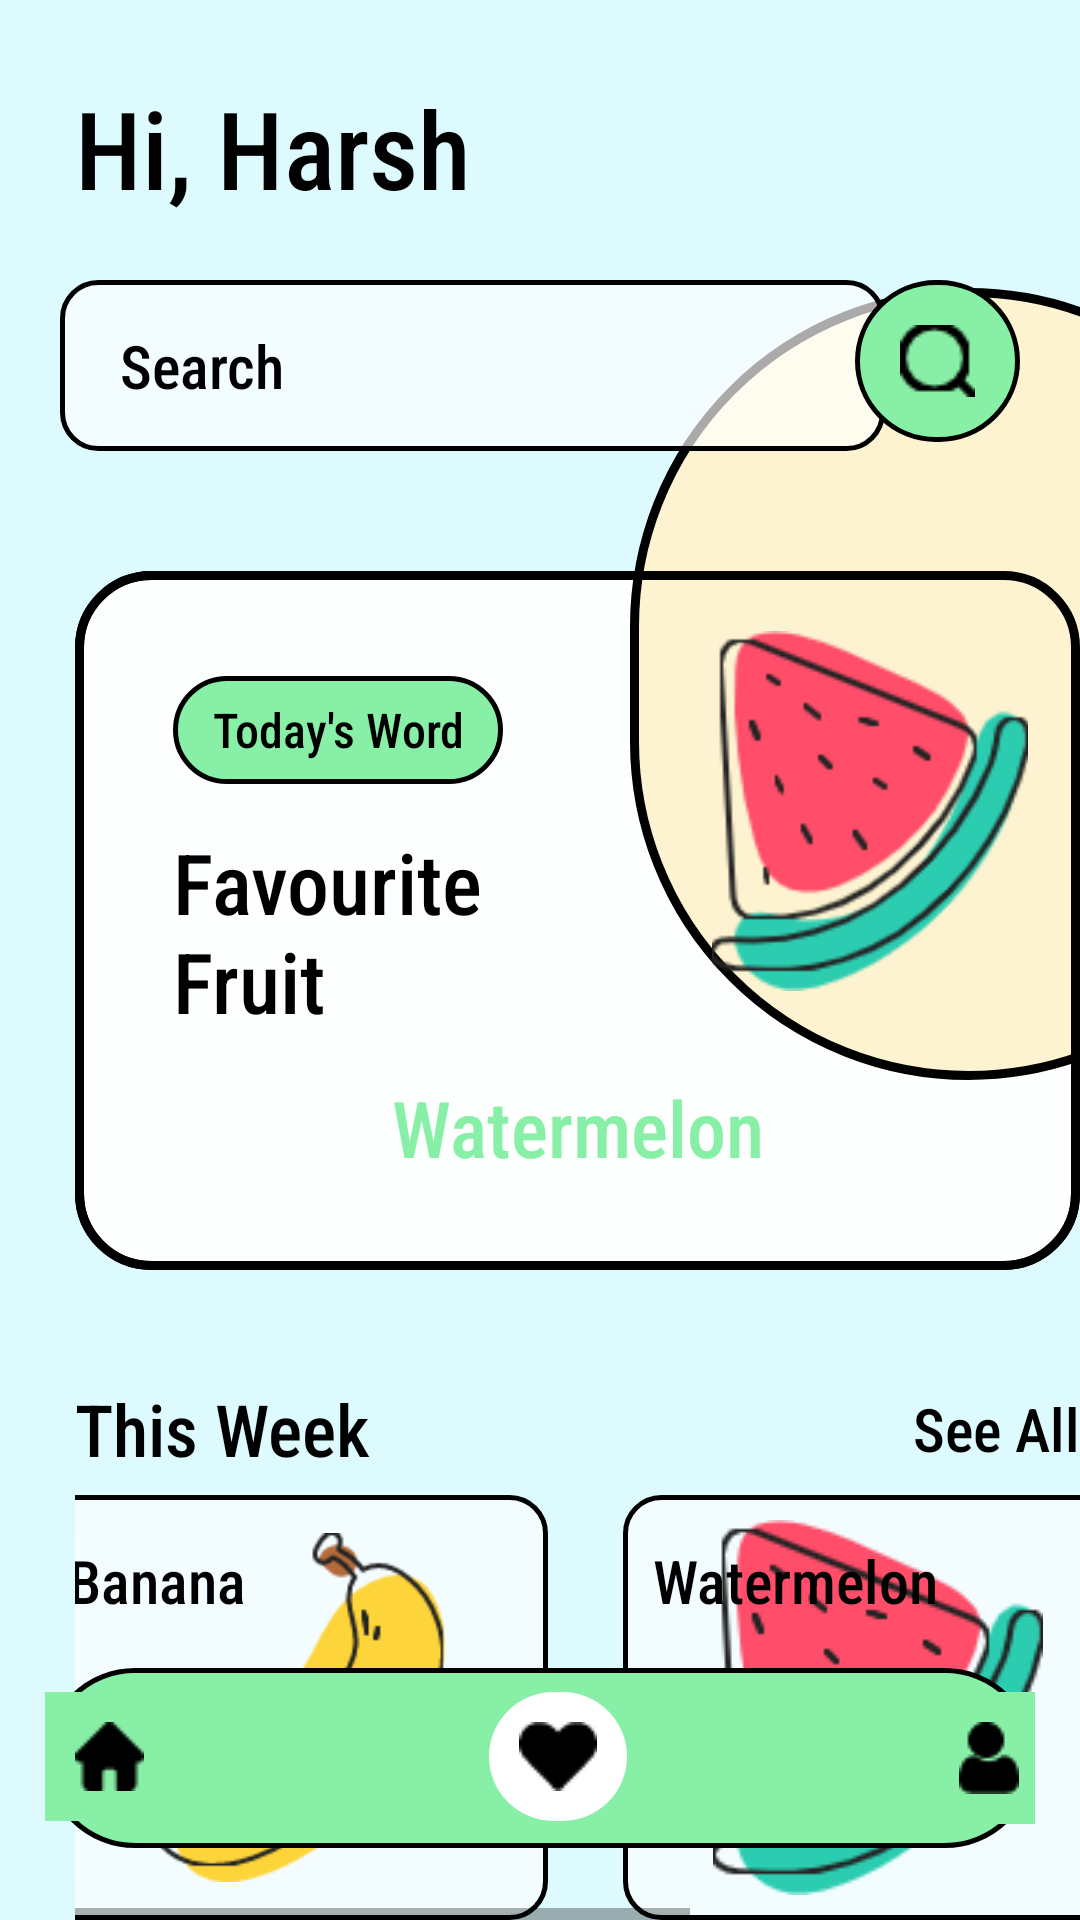

Android layout source for this screen:
<!-- AndroidManifest.xml: application theme Theme.MPRprojek -->
<!-- res/layout/activity_explore.xml -->
<?xml version="1.0" encoding="utf-8"?>
<RelativeLayout xmlns:android="http://schemas.android.com/apk/res/android"
    xmlns:app="http://schemas.android.com/apk/res-auto"
    xmlns:tools="http://schemas.android.com/tools"
    android:layout_width="match_parent"
    android:layout_height="match_parent"
    tools:context=".Explore"
    android:background="#DDFAFF">
    <ImageView
        android:layout_width="368dp"
        android:layout_height="233dp"
        android:background="@drawable/todaywordsection"
        android:layout_below="@id/kolomSearch"
        android:layout_marginLeft="25dp"
        android:layout_marginTop="40dp"/>
    <ImageView
        android:layout_width="264dp"
        android:layout_height="264dp"
        android:src="@drawable/explorecircle"
        android:layout_marginLeft="210dp"
        android:layout_marginTop="96dp"
        android:paddingRight="-76dp"/>
    <LinearLayout
        android:id="@+id/kolomSearch"
        android:layout_width="match_parent"
        android:layout_height="wrap_content"
        android:orientation="vertical"
        android:paddingTop="10dp"
        android:paddingLeft="20dp"
        android:paddingRight="20dp">
        <TextView
            android:id="@+id/barNama"
            android:layout_width="match_parent"
            android:layout_height="wrap_content"
            android:textSize="36dp"
            android:text="Hi, Harsh"
            android:textColor="@color/black"
            android:fontFamily="sans-serif-condensed-medium"
            android:paddingLeft="5dp"
            android:paddingTop="5dp"
            android:paddingBottom="20dp"
            android:layout_marginTop="10dp"/>
        <RelativeLayout
            android:layout_width="match_parent"
            android:layout_height="wrap_content">

            <EditText
                android:id="@+id/textSearch"
                android:layout_width="275dp"
                android:layout_height="wrap_content"
                android:background="@drawable/roundedbutton"
                android:fontFamily="sans-serif-condensed-medium"
                android:hint="Search"
                android:paddingLeft="20dp"
                android:paddingTop="15dp"
                android:paddingBottom="15dp"
                android:textColorHint="@color/black"
                android:textSize="20dp" />

            <ImageButton
                android:layout_width="wrap_content"
                android:layout_height="wrap_content"
                android:layout_alignParentRight="true"
                android:background="@drawable/searchbutton"
                android:padding="15dp"
                android:src="@drawable/iconsearch"
                tools:ignore="SpeakableTextPresentCheck" />
        </RelativeLayout>
    </LinearLayout>

    <RelativeLayout
        android:id="@+id/todayword"
        android:layout_width="368dp"
        android:layout_height="233dp"
        android:background="@drawable/roundoutline"
        android:layout_below="@id/kolomSearch"
        android:layout_marginLeft="25dp"
        android:layout_marginTop="40dp">
        <TextView
            android:layout_width="110dp"
            android:layout_height="36dp"
            android:layout_marginLeft="32.5dp"
            android:layout_marginTop="35dp"
            android:background="@drawable/searchbutton"
            android:fontFamily="sans-serif-condensed-medium"
            android:gravity="center"
            android:text="Today's Word"
            android:textColor="@color/black"
            android:textSize="16dp" />

        <TextView
            android:layout_width="120dp"
            android:layout_height="wrap_content"
            android:layout_marginLeft="32.5dp"
            android:layout_marginTop="85dp"
            android:fontFamily="sans-serif-condensed-medium"
            android:gravity="left"
            android:text="Favourite Fruit"
            android:textColor="@color/black"
            android:textSize="28dp" />

        <TextView
            android:layout_width="match_parent"
            android:layout_height="wrap_content"
            android:layout_alignParentBottom="true"
            android:layout_marginBottom="30dp"
            android:fontFamily="sans-serif-condensed-medium"
            android:gravity="center"
            android:text="Watermelon"
            android:textColor="#88EFA6"
            android:textSize="26dp" />
        <ImageView
            android:layout_width="140dp"
            android:layout_height="140dp"
            android:layout_marginTop="10dp"
            android:src="@drawable/imgwatermelon"
            android:padding="10dp"
            android:layout_alignParentRight="true"/>
    </RelativeLayout>

    <RelativeLayout
        android:layout_width="368dp"
        android:layout_height="wrap_content"
        android:layout_below="@id/todayword"
        android:layout_marginLeft="25dp">

        <TextView
            android:layout_width="wrap_content"
            android:layout_height="36dp"
            android:layout_marginTop="35dp"
            android:fontFamily="sans-serif-condensed-medium"
            android:gravity="center_vertical"
            android:text="This Week"
            android:textColor="@color/black"
            android:textSize="24dp" />

        <TextView
            android:id="@+id/txtseeall"
            android:layout_width="wrap_content"
            android:layout_height="36dp"
            android:layout_alignParentRight="true"
            android:layout_marginTop="35dp"
            android:fontFamily="sans-serif-condensed-medium"
            android:gravity="center_vertical"
            android:text="See All"
            android:textColor="@color/black"
            android:textSize="20dp" />

        <HorizontalScrollView
            android:layout_width="match_parent"
            android:layout_height="wrap_content"
            android:layout_marginTop="75dp">

            <LinearLayout
                android:layout_width="wrap_content"
                android:layout_height="wrap_content"
                android:layout_gravity="center"
                android:layout_marginLeft="100dp">

                <RelativeLayout
                    android:layout_width="wrap_content"
                    android:layout_height="wrap_content">

                    <ImageView
                        android:id="@+id/img1"
                        android:layout_width="170dp"
                        android:layout_height="170dp"
                        android:background="@drawable/roundedbutton"
                        android:padding="12.5dp"
                        android:src="@drawable/imgbanana" />

                    <TextView
                        android:id="@+id/txt1"
                        android:layout_width="wrap_content"
                        android:layout_height="wrap_content"
                        android:layout_marginTop="5dp"
                        android:fontFamily="sans-serif-condensed-medium"
                        android:padding="10dp"
                        android:text="Banana"
                        android:textColor="@color/black"
                        android:textSize="20dp" />
                </RelativeLayout>

                <RelativeLayout
                    android:layout_width="wrap_content"
                    android:layout_height="wrap_content"
                    android:layout_marginLeft="25dp">

                    <ImageButton
                        android:id="@+id/img2"
                        android:layout_width="170dp"
                        android:layout_height="170dp"
                        android:background="@drawable/roundedbutton"
                        android:padding="12.5dp"
                        android:src="@drawable/imgwatermelon"
                        tools:ignore="SpeakableTextPresentCheck" />

                    <TextView
                        android:id="@+id/txt2"
                        android:layout_width="wrap_content"
                        android:layout_height="wrap_content"
                        android:layout_marginTop="5dp"
                        android:fontFamily="sans-serif-condensed-medium"
                        android:padding="10dp"
                        android:text="Watermelon"
                        android:textColor="@color/black"
                        android:textSize="20dp" />
                </RelativeLayout>

                <RelativeLayout
                    android:layout_width="wrap_content"
                    android:layout_height="wrap_content"
                    android:layout_marginLeft="25dp">

                    <ImageButton
                        android:id="@+id/img3"
                        android:layout_width="170dp"
                        android:layout_height="170dp"
                        android:background="@drawable/roundedbutton"
                        android:padding="12.5dp"
                        android:src="@drawable/imgpear"
                        tools:ignore="SpeakableTextPresentCheck" />

                    <TextView
                        android:id="@+id/txt3"
                        android:layout_width="wrap_content"
                        android:layout_height="wrap_content"
                        android:layout_marginTop="5dp"
                        android:fontFamily="sans-serif-condensed-medium"
                        android:padding="10dp"
                        android:text="Pear"
                        android:textColor="@color/black"
                        android:textSize="20dp" />
                </RelativeLayout>
            </LinearLayout>
        </HorizontalScrollView>
    </RelativeLayout>

    <RelativeLayout
        android:layout_width="match_parent"
        android:layout_height="60dp"
        android:layout_alignParentBottom="true"
        android:layout_marginLeft="15dp"
        android:layout_marginRight="15dp"
        android:layout_marginBottom="24dp"
        android:background="@drawable/searchbutton"
        android:gravity="center">

        <ImageButton
            android:id="@+id/buthome"
            android:layout_width="wrap_content"
            android:layout_height="wrap_content"
            android:background="#88EFA6"
            android:padding="10dp"
            android:src="@drawable/basemenuhome"
            tools:ignore="SpeakableTextPresentCheck,TouchTargetSizeCheck" />

        <ImageButton
            android:id="@+id/butfave"
            android:layout_width="wrap_content"
            android:layout_height="wrap_content"
            android:layout_marginLeft="105dp"
            android:layout_toRightOf="@id/buthome"
            android:background="@drawable/choosenbutton"
            android:padding="10dp"
            android:src="@drawable/basemenuheart"
            tools:ignore="SpeakableTextPresentCheck,TouchTargetSizeCheck" />

        <ImageButton
            android:id="@+id/butuser"
            android:layout_width="wrap_content"
            android:layout_height="wrap_content"
            android:layout_marginLeft="105dp"
            android:layout_toRightOf="@id/butfave"
            android:background="#88EFA6"
            android:padding="10dp"
            android:src="@drawable/basemenuuser"
            tools:ignore="TouchTargetSizeCheck,SpeakableTextPresentCheck" />
    </RelativeLayout>
</RelativeLayout>
<!-- resources referenced by this layout -->
<resources>
  <!-- drawable basemenuheart: png bitmap (drawable, 298 bytes) -->
  <!-- drawable basemenuhome: png bitmap (drawable, 257 bytes) -->
  <!-- drawable basemenuuser: png bitmap (drawable, 277 bytes) -->
  <!-- drawable choosenbutton (drawable) -->
  <?xml version="1.0" encoding="utf-8"?>
  <shape xmlns:android="http://schemas.android.com/apk/res/android"
      android:shape="rectangle">
      <solid android:color="#FFFFFF"/>
      <corners  android:radius="25dp"/>
  </shape>
  <!-- drawable explorecircle (drawable) -->
  <?xml version="1.0" encoding="utf-8"?>
  <shape xmlns:android="http://schemas.android.com/apk/res/android"
      android:shape="rectangle">
      <solid android:color="#FDF3D0"/>
      <corners  android:radius="200dp"/>
      <stroke android:width="3dp"
          android:color="@color/black"/>
  </shape>
  <!-- drawable iconsearch: png bitmap (drawable, 315 bytes) -->
  <!-- drawable imgbanana: png bitmap (drawable, 3533 bytes) -->
  <!-- drawable imgpear: png bitmap (drawable, 3680 bytes) -->
  <!-- drawable imgwatermelon: png bitmap (drawable, 4272 bytes) -->
  <!-- drawable roundedbutton (drawable) -->
  <?xml version="1.0" encoding="utf-8"?>
  <shape xmlns:android="http://schemas.android.com/apk/res/android"
      android:shape="rectangle">
      <solid android:color="#AAFFFFFF"/>
      <corners  android:radius="12dp"/>
      <stroke android:width="1.5dp"
          android:color="@color/black"/>
  </shape>
  <!-- drawable roundoutline (drawable) -->
  <?xml version="1.0" encoding="utf-8"?>
  <shape xmlns:android="http://schemas.android.com/apk/res/android"
      android:shape="rectangle">
      <solid android:color="#00FFFFFF"/>
      <corners  android:radius="24dp"/>
      <stroke android:width="3dp"
          android:color="@color/black"/>
  </shape>
  <!-- drawable searchbutton (drawable) -->
  <?xml version="1.0" encoding="utf-8"?>
  <shape xmlns:android="http://schemas.android.com/apk/res/android"
      android:shape="rectangle">
      <solid android:color="#FF88EFA6"/>
      <corners  android:radius="36dp"/>
      <stroke android:width="1.5dp"
          android:color="@color/black"/>
  </shape>
  <!-- drawable todaywordsection (drawable) -->
  <?xml version="1.0" encoding="utf-8"?>
  <shape xmlns:android="http://schemas.android.com/apk/res/android"
      android:shape="rectangle">
      <solid android:color="#EEFFFFFF"/>
      <corners  android:radius="24dp"/>
      <stroke android:width="3dp"
          android:color="@color/black"/>
  </shape>
  <style name="Theme.MPRprojek" parent="Theme.MaterialComponents.DayNight.NoActionBar">
          
          <item name="colorPrimary">@color/purple_500</item>
          <item name="colorPrimaryVariant">@color/purple_700</item>
          <item name="colorOnPrimary">@color/white</item>
          
          <item name="colorSecondary">@color/teal_200</item>
          <item name="colorSecondaryVariant">@color/teal_700</item>
          <item name="colorOnSecondary">@color/black</item>
          
          <item name="android:statusBarColor" tools:targetApi="l">?attr/colorPrimaryVariant</item>
          
      </style>
  <!-- not gathered from this repository: default colours our renderer supplied (Android Studio template values) -->
  <color name="purple_500">#FF6200EE</color>
  <color name="purple_700">#FF3700B3</color>
  <color name="teal_200">#FF03DAC5</color>
  <color name="teal_700">#FF018786</color>
  <color name="black">#FF000000</color>
  <color name="white">#FFFFFFFF</color>
</resources>
